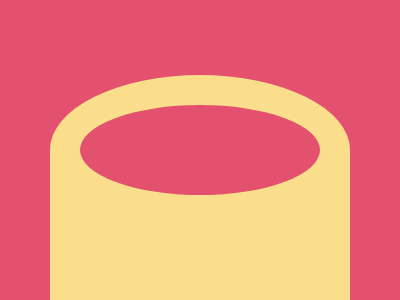

Here is a drawing made with CSS. Write the source that renders it.

<!DOCTYPE html>
<html lang="en">
<head>
  <meta charset="UTF-8">
  <meta name="viewport" content="width=device-width, initial-scale=1.0">
  <title>Document</title>
  <style>
    body {
  width: 400px;
  height: 300px;
  background: #E3516E;
}

div {
  box-sizing: border-box;
  width: 300px;
  height: 150px;
  background: #E3516E;
  border: solid #FADE8B 30px;
  border-radius: 50%;
  position: fixed;
  top: 75px;
  left: 50px;
}

.tube {
  background: #FADE8B;
  height: 200px;
  border-radius: unset;
  top: 150px;
}
  </style>
</head>
<body>
  <div class="tube"></div>
  <div></div>
</body>
</html>
